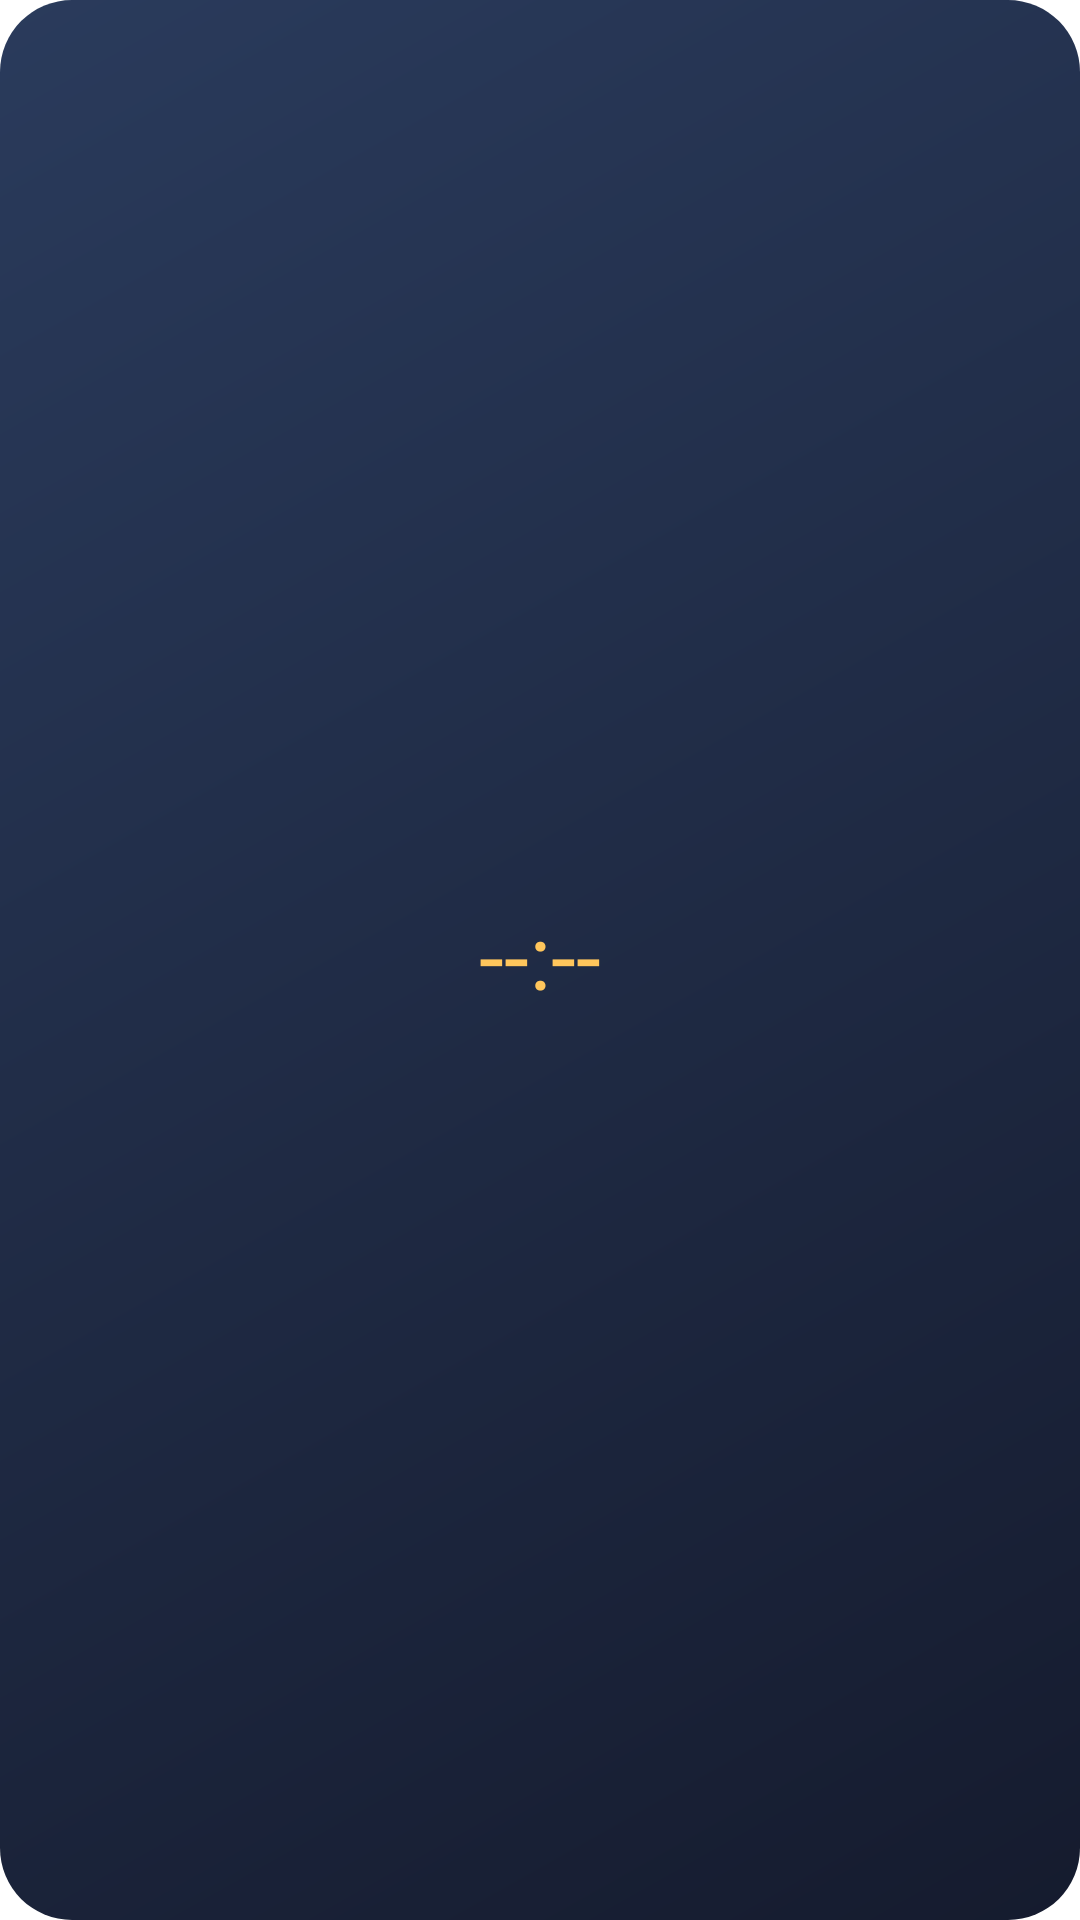

Layout XML and referenced resources for this Android screen:
<!-- AndroidManifest.xml: application theme Theme.TrueSolarTime -->
<!-- res/layout/widget_solar_time_minimal.xml -->
<?xml version="1.0" encoding="utf-8"?>
<LinearLayout xmlns:android="http://schemas.android.com/apk/res/android"
    xmlns:tools="http://schemas.android.com/tools"
    android:id="@+id/widget_minimal_root"
    android:layout_width="match_parent"
    android:layout_height="match_parent"
    android:background="@drawable/widget_background_night"
    android:gravity="center"
    android:orientation="vertical"
    android:padding="12dp">

    <TextView
        android:fontFamily="@font/card_sans_widget"
        android:id="@+id/widget_minimal_time"
        android:layout_width="wrap_content"
        android:layout_height="wrap_content"
        android:includeFontPadding="false"
        android:maxLines="1"
        android:text="--:--"
        android:textColor="#FFFFC65C"
        android:textSize="30dp"
        tools:ignore="HardcodedText" />
</LinearLayout>
<!-- resources referenced by this layout -->
<resources>
  <!-- drawable widget_background_night (drawable) -->
  <?xml version="1.0" encoding="utf-8"?>
  <shape xmlns:android="http://schemas.android.com/apk/res/android"
      android:shape="rectangle">
      <corners android:radius="24dp" />
      <gradient
          android:angle="315"
          android:endColor="#151B2E"
          android:startColor="#2A3B5C" />
  </shape>
  <style name="Theme.TrueSolarTime" parent="android:Theme.Material.Light.NoActionBar">
          <item name="android:windowBackground">@android:color/white</item>
      </style>
</resources>
